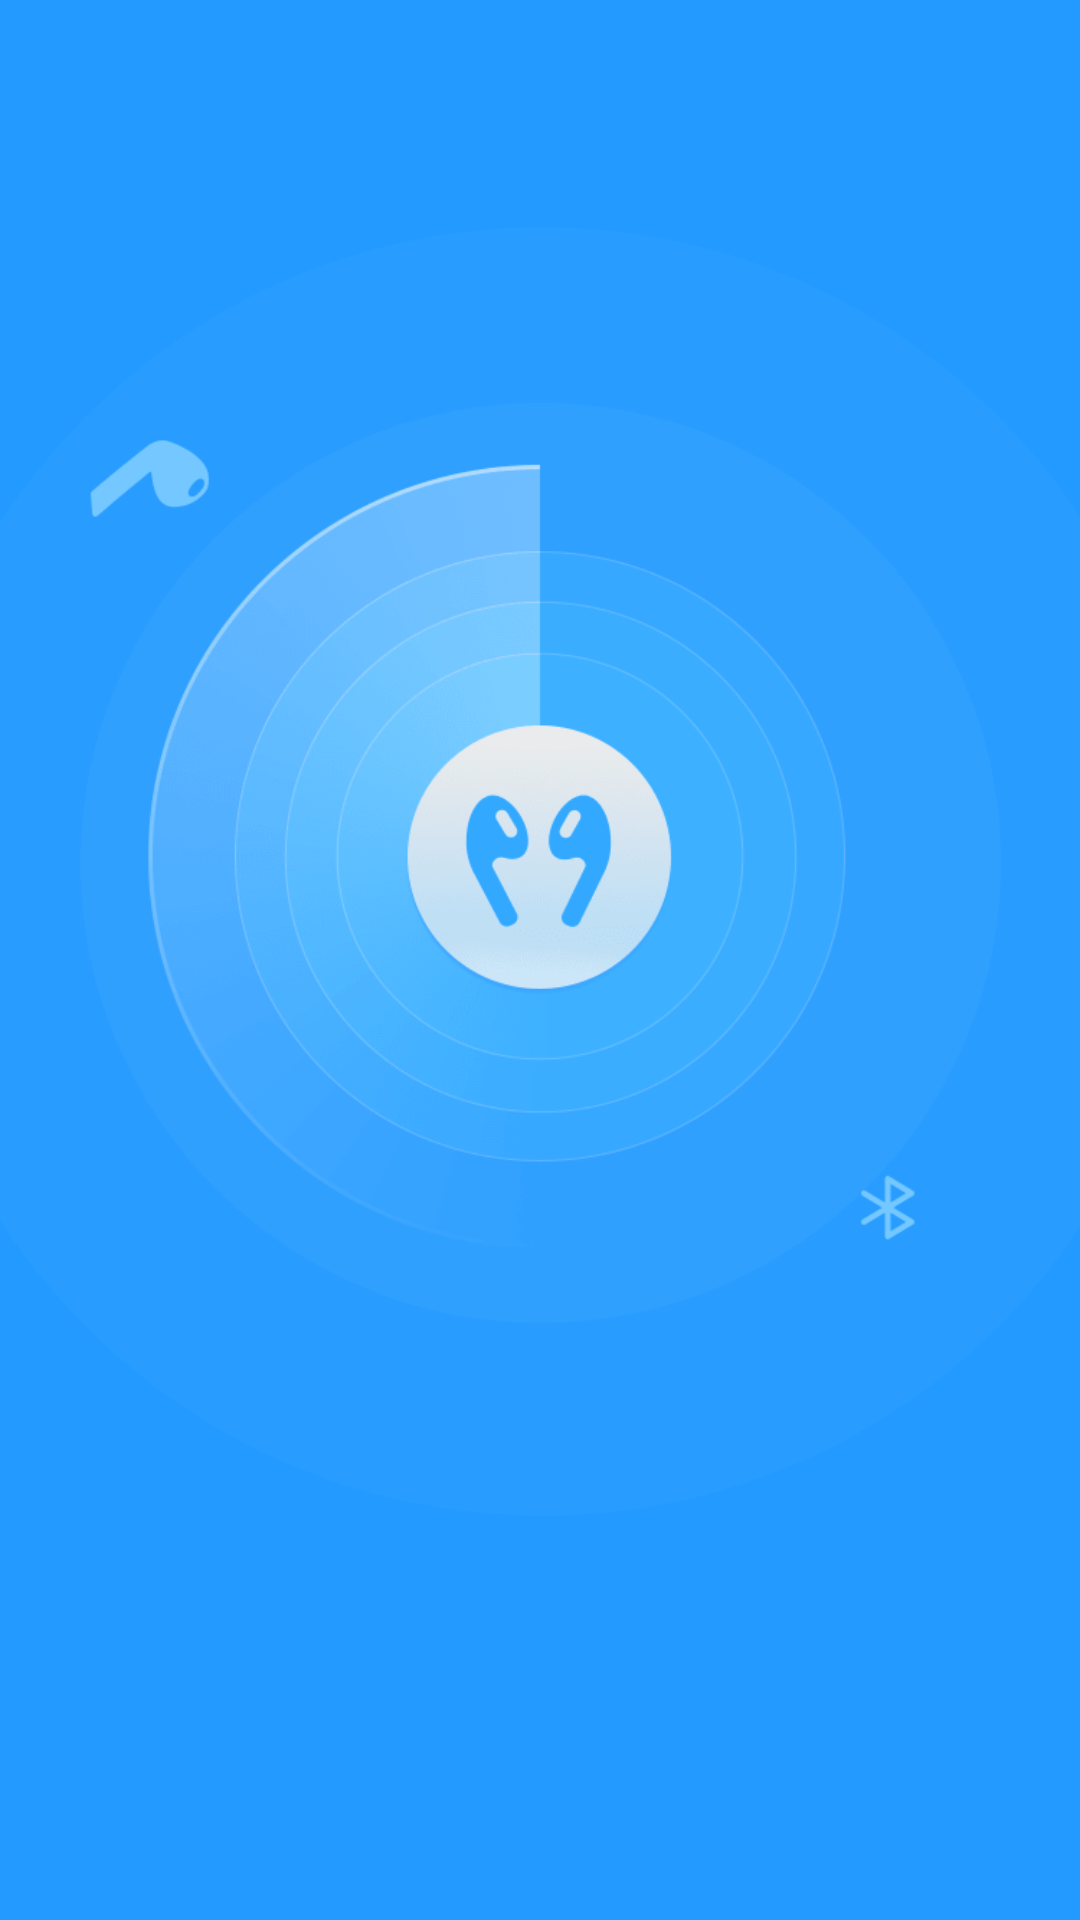

Here is an Android app screen rendered from its layout file. Give the layout XML and the strings, colors and styles it references.
<!-- AndroidManifest.xml: activity theme SplashTheme -->
<!-- res/layout/activity_splash.xml -->
<?xml version="1.0" encoding="utf-8"?>
<androidx.constraintlayout.widget.ConstraintLayout xmlns:android="http://schemas.android.com/apk/res/android"
    android:id="@+id/layout_splash"
    android:layout_width="match_parent"
    android:layout_height="match_parent"/>
<!-- resources referenced by this layout -->
<resources>
  <style name="SplashTheme" parent="AppTheme">
          <item name="android:navigationBarColor">@android:color/transparent</item>
          <item name="android:statusBarColor">@android:color/transparent</item>
          <item name="android:windowFullscreen">true</item>
          <item name="android:windowBackground">@drawable/start</item>
      </style>
  <style name="AppTheme" parent="Theme.AppCompat.Light.NoActionBar">
          
          <item name="colorPrimary">@color/colorPrimary</item>
          <item name="colorPrimaryDark">@color/colorPrimaryDark</item>
          <item name="colorAccent">@color/colorAccent</item>
      </style>
  <!-- drawable start: png bitmap (drawable, 37585 bytes) -->
  <color name="colorPrimary">#15a4ff</color>
  <color name="colorPrimaryDark">#15a4ff</color>
  <color name="colorAccent">#5fc0fd</color>
</resources>
